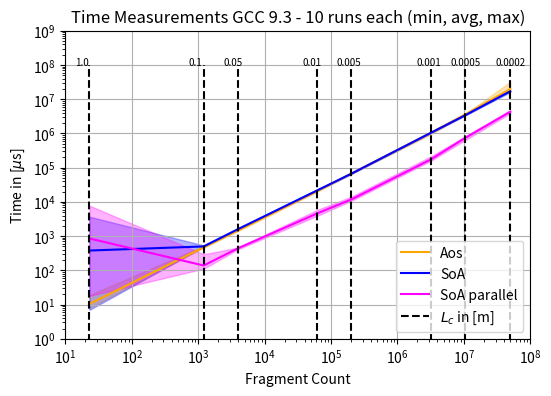
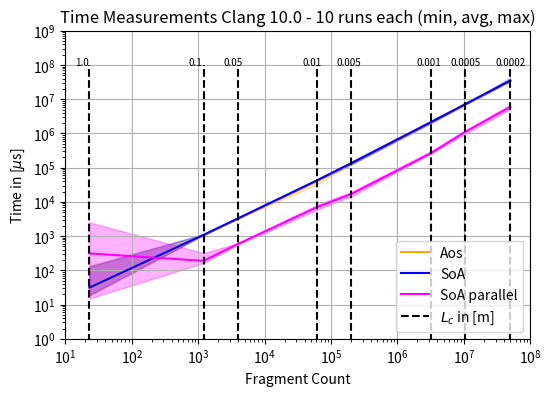
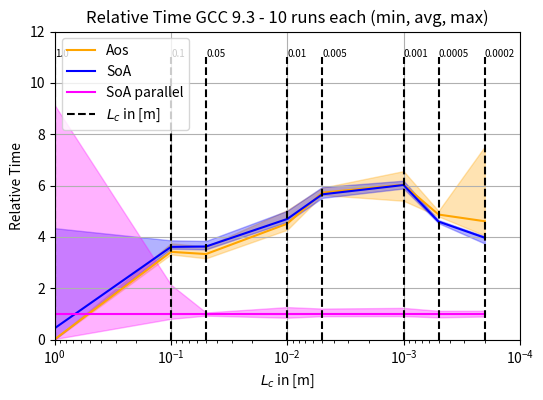
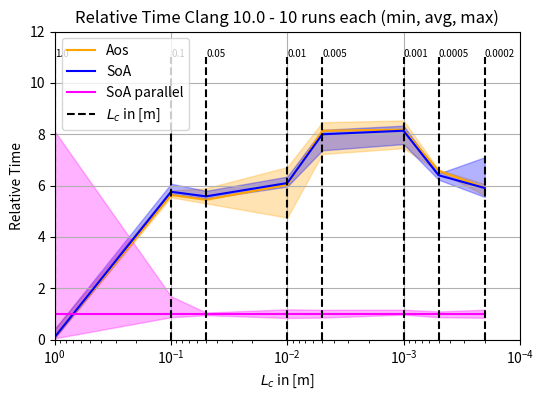
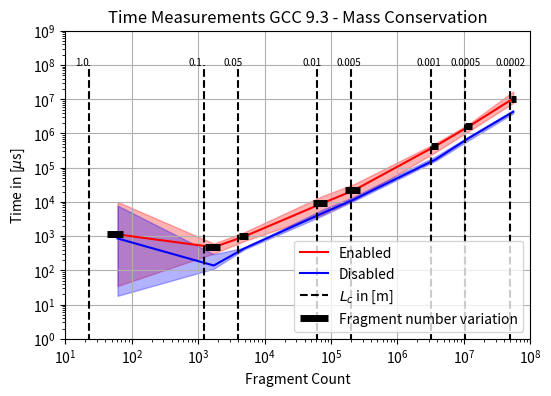
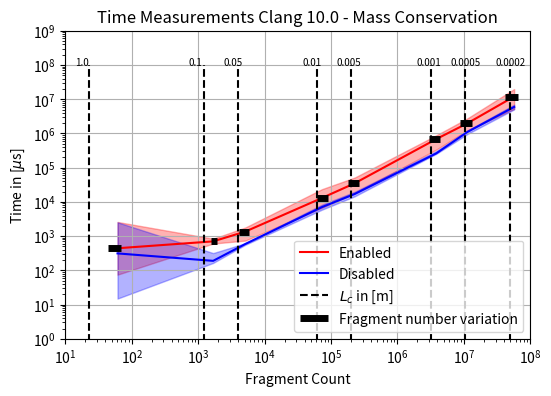
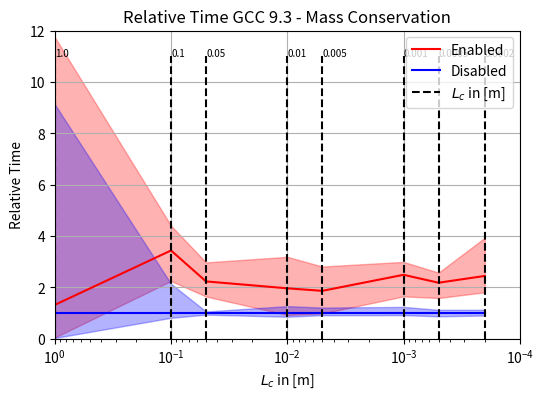
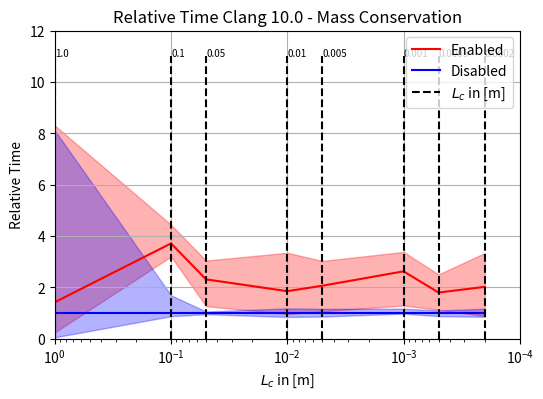
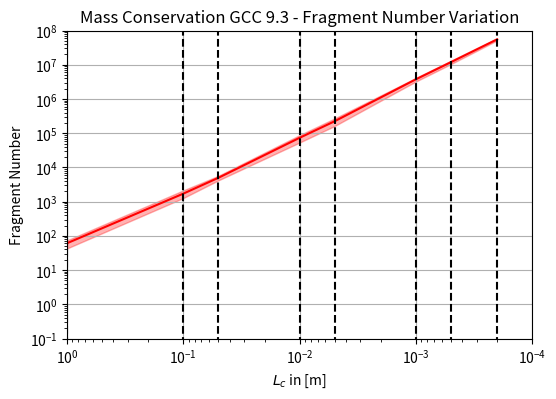
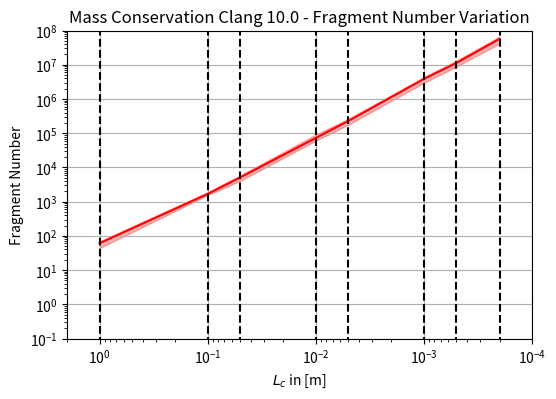
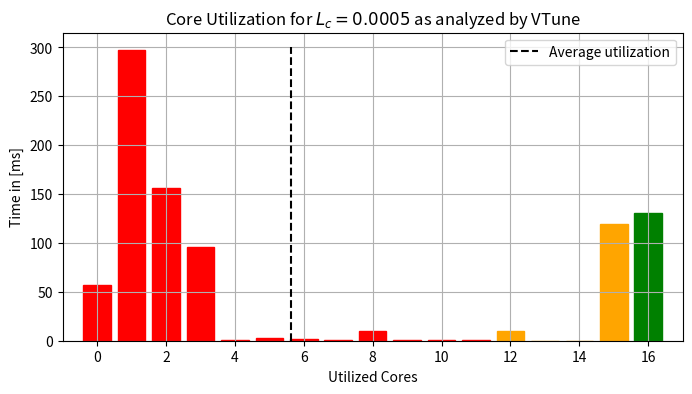

Here is the Python script that generated these plots, in order:
import numpy as np
import scipy as sp
import matplotlib as mpl
import matplotlib.pyplot as plt

# Contains the L_c measure points in [m]
lc_data_point = np.array([1.0, 0.1, 0.05, 0.01, 0.005, 0.001, 0.0005, 0.0002])
# Contains the fixed number of fragments for some L_c value in [m]
fragment_count_fixed = {
    1.0: 23,
    0.1: 1208,
    0.05: 3954,
    0.01: 61997,
    0.005: 202830,
    0.001: 3179589,
    0.0005: 10402370,
    0.0002: 49843638
}

# GCC 9.3 Results

# Contains the Time Measurements for AoS approach in micro-seconds
gcc_time_measurements_AoS_max = np.array([19, 520, 1595, 23352, 70220, 1141540, 3693200, 32444700])
gcc_time_measurements_AoS_avg = np.array([10.4, 474, 1466.5, 20910.3, 67915.7, 1049560, 3590180, 19880100])
gcc_time_measurements_AoS_min = np.array([8, 460, 1393, 19814, 66858, 940707, 3536950, 17495400])
# Contains the Time Measurements for SoA approach in micro-seconds
gcc_time_measurements_SoA_max = np.array([3719, 536, 1691, 23251, 70520, 1076500, 3430080, 17343600])
gcc_time_measurements_SoA_avg = np.array([379.8, 500.7, 1595.9, 21762.1, 67148.3, 1047360, 3386900, 17107600])
gcc_time_measurements_SoA_min = np.array([7, 491, 1547, 21248, 65524, 1023900, 3342570, 16137500])
# Contains the Time Measurements for SoA parallel approach in micro-seconds
gcc_time_measurements_SoA_par_max = np.array([7824, 296, 464, 5853, 14321, 214575, 825130, 4833780])
gcc_time_measurements_SoA_par_avg = np.array([857.1, 138.7, 440.3, 4632.3, 11869.2, 173976, 737182, 4313500])
gcc_time_measurements_SoA_par_min = np.array([18, 112, 410, 3939, 10790, 158734, 637936, 3869120])
# Contains the Time Measurements for SoA parallel approach in micro-seconds with mass conservation
gcc_time_measurements_SoA_par_mass_max = np.array([10068, 610, 1306, 14750, 33308, 519697, 1893020, 16935800])
gcc_time_measurements_SoA_par_mass_avg = np.array([1123.9, 475.8, 980.1, 9065.3, 22052.2, 432043, 1603010, 10521500])
gcc_time_measurements_SoA_par_mass_min = np.array([35, 311, 721, 4258, 11575, 285780, 1164450, 7773010])
# Contains the Fragment Numbers of the above measurements for mass conservation
gcc_fragments_SoA_par_mass_max = np.array([74, 2137, 5685, 87819, 269742, 4122479, 13098840, 59814205])
gcc_fragments_SoA_par_mass_avg = np.array([61, 1715, 4962, 73302, 222871, 3746307, 11872340, 55176421])
gcc_fragments_SoA_par_mass_min = np.array([43, 1273, 4179, 53274, 161802, 3230728, 10422884, 51466684])

# Clang 10.0 Results

# Contains the Time Measurements for AoS approach in micro-seconds
clang_time_measurements_AoS_max = np.array([138, 1103, 3478, 47368, 144885, 2250630, 7349420, 36137100])
clang_time_measurements_AoS_avg = np.array([30.6, 1069.3, 3209.7, 42510.9, 139220, 2154490, 7298970, 35283600])
clang_time_measurements_AoS_min = np.array([18, 1052, 3129, 33487, 123697, 1965500, 7268280, 33502500])
# Contains the Time Measurements for SoA approach in micro-seconds
clang_time_measurements_SoA_max = np.array([129, 1153, 3418, 44742, 139831, 2196900, 7173140, 42380000])
clang_time_measurements_SoA_avg = np.array([31.3, 1093.2, 3290.4, 42979.8, 136874, 2144810, 7103430, 35222900])
clang_time_measurements_SoA_min = np.array([19, 1075, 3240, 42021, 126172, 2007190, 6910200, 33135000])
# Contains the Time Measurements for SoA parallel approach in micro-seconds
clang_time_measurements_SoA_par_max = np.array([2540, 320, 621, 8293, 19804, 306578, 1215060, 6938640])
clang_time_measurements_SoA_par_avg = np.array([313.2, 189.9, 589.9, 7049.5, 17115.9, 263603, 1109550, 5965700])
clang_time_measurements_SoA_par_min = np.array([15, 165, 560, 5924, 14643, 255949, 966486, 5054580])
# Contains the Time Measurements for SoA parallel approach in micro-seconds with mass conservation
clang_time_measurements_SoA_par_mass_max = np.array([2600, 842, 1792, 23560, 51751, 889739, 2770860, 19887600])
clang_time_measurements_SoA_par_mass_avg = np.array([443, 703.7, 1360.2, 13008.3, 35205.5, 690059, 1989040, 12004400])
clang_time_measurements_SoA_par_mass_min = np.array([75, 607, 743, 6724, 18143, 339621, 1243910, 5226740])
# Contains the Fragment Numbers of the above measurements for mass conservation
clang_fragments_SoA_par_mass_max = np.array([69, 1888, 5878, 91100, 262320, 4338042, 13218109, 66267545])
clang_fragments_SoA_par_mass_avg = np.array([61, 1678, 5115, 72708, 227708, 3850426, 11295145, 57038138])
clang_fragments_SoA_par_mass_min = np.array([44, 1563, 4061, 60693, 177825, 2976784, 8866479, 41525083])

# Utilized cores (0 - 16)
utilized_cores = np.array([
    0.057391663100000004,
    0.29719989589999996,
    0.1558400977,
    0.09634660310000001,
    0.0012367221999999998,
    0.0029524258999999997,
    0.0021224513,
    0.0009660218999999999,
    0.0101923808,
    0.0008027215,
    0.000795917,
    0.0010135777,
    0.0102957217,
    0.0000069341,
    0.000012538900000000001,
    0.11984812660000001,
    0.1301281496
])


def time_measurement_gcc():
    fig = plt.figure(figsize=(6, 4), dpi=300)

    x_values = fragment_count_fixed.values()

    plt.plot(x_values, gcc_time_measurements_AoS_avg, color="orange", label="Aos")
    plt.fill_between(x_values,
                     gcc_time_measurements_AoS_min, gcc_time_measurements_AoS_max, color="orange", alpha=0.3)

    plt.plot(x_values, gcc_time_measurements_SoA_avg, color="blue", label="SoA")
    plt.fill_between(x_values,
                     gcc_time_measurements_SoA_min, gcc_time_measurements_SoA_max, color="blue", alpha=0.3)

    plt.plot(x_values, gcc_time_measurements_SoA_par_avg, color="magenta", label="SoA parallel")
    plt.fill_between(x_values,
                     gcc_time_measurements_SoA_par_min, gcc_time_measurements_SoA_par_max, color='magenta', alpha=0.3)

    plt.vlines(x_values, 0, 10e7, colors="black", linestyles="dashed", label="$L_c$ in [m]")
    for lc, x in fragment_count_fixed.items():
        plt.text(x=x - x / 10 * 4, y=10e7, s=str(lc), fontdict={"size": 7})

    plt.xscale("log")
    plt.yscale("log")
    plt.grid(True)
    plt.xlim(10, 10e7)
    plt.ylim(1, 10e8)

    plt.xlabel("Fragment Count")
    plt.ylabel("Time in [$\mu$s]")
    plt.title("Time Measurements GCC 9.3 - 10 runs each (min, avg, max)")

    plt.legend(loc="lower right")

    plt.savefig("timeMeasurements_milestones_gcc", dpi=300)
    plt.close(fig)


def time_measurement_clang():
    fig = plt.figure(figsize=(6, 4), dpi=300)

    x_values = fragment_count_fixed.values()

    plt.plot(x_values, clang_time_measurements_AoS_avg, color="orange", label="Aos")
    plt.fill_between(x_values,
                     clang_time_measurements_AoS_min, clang_time_measurements_AoS_max, color="orange", alpha=0.3)

    plt.plot(x_values, clang_time_measurements_SoA_avg, color="blue", label="SoA")
    plt.fill_between(x_values,
                     clang_time_measurements_SoA_min, clang_time_measurements_SoA_max, color="blue", alpha=0.3)

    plt.plot(x_values, clang_time_measurements_SoA_par_avg, color="magenta", label="SoA parallel")
    plt.fill_between(x_values,
                     clang_time_measurements_SoA_par_min, clang_time_measurements_SoA_par_max, color='magenta',
                     alpha=0.3)

    plt.vlines(x_values, 0, 10e7, colors="black", linestyles="dashed", label="$L_c$ in [m]")
    for lc, x in fragment_count_fixed.items():
        plt.text(x=x - x / 10 * 4, y=10e7, s=str(lc), fontdict={"size": 7})

    plt.xscale("log")
    plt.yscale("log")
    plt.grid(True)
    plt.xlim(10, 10e7)
    plt.ylim(1, 10e8)

    plt.xlabel("Fragment Count")
    plt.ylabel("Time in [$\mu$s]")
    plt.title("Time Measurements Clang 10.0 - 10 runs each (min, avg, max)")

    plt.legend(loc="lower right")

    plt.savefig("timeMeasurements_milestones_clang", dpi=300)
    plt.close(fig)


def time_measurement_relative_gcc():
    fig = plt.figure(figsize=(6, 4), dpi=300)

    x_values = lc_data_point
    y_norm = gcc_time_measurements_SoA_par_avg

    plt.plot(x_values, gcc_time_measurements_AoS_avg / y_norm, color="orange", label="Aos")
    plt.fill_between(x_values,
                     gcc_time_measurements_AoS_min / y_norm, gcc_time_measurements_AoS_max / y_norm, color="orange",
                     alpha=0.3)

    plt.plot(x_values, gcc_time_measurements_SoA_avg / y_norm, color="blue", label="SoA")
    plt.fill_between(x_values,
                     gcc_time_measurements_SoA_min / y_norm, gcc_time_measurements_SoA_max / y_norm, color="blue",
                     alpha=0.3)

    plt.plot(x_values, y_norm / y_norm, color="magenta", label="SoA parallel")
    plt.fill_between(x_values,
                     gcc_time_measurements_SoA_par_min / y_norm, gcc_time_measurements_SoA_par_max / y_norm,
                     color='magenta',
                     alpha=0.3)
    plt.vlines(x_values, 0, 11, colors="black", linestyles="dashed", label="$L_c$ in [m]")
    for lc, x in fragment_count_fixed.items():
        plt.text(x=lc, y=11, s=str(lc), fontdict={"size": 7})

    plt.grid(True)
    plt.xscale("log")
    plt.xlim(1.0, 0.0001)
    plt.ylim(0.0, 12.0)

    plt.xlabel("$L_c$ in [m]")
    plt.ylabel("Relative Time")
    plt.title("Relative Time GCC 9.3 - 10 runs each (min, avg, max)")

    plt.legend(loc="upper left")

    plt.savefig("timeMeasurements_relative_milestones_gcc", dpi=300)
    plt.close(fig)


def time_measurement_relative_clang():
    fig = plt.figure(figsize=(6, 4), dpi=300)

    x_values = lc_data_point
    y_norm = clang_time_measurements_SoA_par_avg

    plt.plot(x_values, clang_time_measurements_AoS_avg / y_norm, color="orange", label="Aos")
    plt.fill_between(x_values,
                     clang_time_measurements_AoS_min / y_norm, clang_time_measurements_AoS_max / y_norm, color="orange",
                     alpha=0.3)

    plt.plot(x_values, clang_time_measurements_SoA_avg / y_norm, color="blue", label="SoA")
    plt.fill_between(x_values,
                     clang_time_measurements_SoA_min / y_norm, clang_time_measurements_SoA_max / y_norm, color="blue",
                     alpha=0.3)

    plt.plot(x_values, y_norm / y_norm, color="magenta", label="SoA parallel")
    plt.fill_between(x_values,
                     clang_time_measurements_SoA_par_min / y_norm, clang_time_measurements_SoA_par_max / y_norm,
                     color='magenta',
                     alpha=0.3)
    plt.vlines(x_values, 0, 11, colors="black", linestyles="dashed", label="$L_c$ in [m]")
    for lc, x in fragment_count_fixed.items():
        plt.text(x=lc, y=11, s=str(lc), fontdict={"size": 7})

    plt.grid(True)
    plt.xscale("log")
    plt.xlim(1.0, 0.0001)
    plt.ylim(0.0, 12.0)

    plt.xlabel("$L_c$ in [m]")
    plt.ylabel("Relative Time")
    plt.title("Relative Time Clang 10.0 - 10 runs each (min, avg, max)")

    plt.legend(loc="upper left")

    plt.savefig("timeMeasurements_relative_milestones_clang", dpi=300)
    plt.close(fig)


def time_measurement_mass_gcc():
    fig = plt.figure(figsize=(6, 4), dpi=300)

    x_min = gcc_fragments_SoA_par_mass_min
    x_values = gcc_fragments_SoA_par_mass_avg
    x_max = gcc_fragments_SoA_par_mass_max

    plt.plot(x_values, gcc_time_measurements_SoA_par_mass_avg, color="red", label="Enabled")
    plt.fill_between(x_values,
                     gcc_time_measurements_SoA_par_mass_min, gcc_time_measurements_SoA_par_mass_max, color="red",
                     alpha=0.3)

    plt.plot(x_values, gcc_time_measurements_SoA_par_avg, color="blue", label="Disabled")
    plt.fill_between(x_values,
                     gcc_time_measurements_SoA_par_min, gcc_time_measurements_SoA_par_max, color="blue", alpha=0.3)

    plt.vlines(fragment_count_fixed.values(), 0, 10e7, colors="black", linestyles="dashed", label="$L_c$ in [m]")
    for lc, x in fragment_count_fixed.items():
        plt.text(x=x - x / 10 * 4, y=10e7, s=str(lc), fontdict={"size": 7})

    plt.hlines(gcc_time_measurements_SoA_par_mass_avg, x_min, x_max, colors="black", linewidths=5.0,
               label="Fragment number variation")

    plt.xscale("log")
    plt.yscale("log")
    plt.grid(True)
    plt.xlim(10, 10e7)
    plt.ylim(1, 10e8)

    plt.xlabel("Fragment Count")
    plt.ylabel("Time in [$\mu$s]")
    plt.title("Time Measurements GCC 9.3 - Mass Conservation")

    plt.legend(loc="lower right")

    plt.savefig("timeMeasurements_mass_con_gcc", dpi=300)
    plt.close(fig)


def time_measurement_mass_relative_gcc():
    fig = plt.figure(figsize=(6, 4), dpi=300)

    x_values = lc_data_point

    y_norm = gcc_time_measurements_SoA_par_avg

    plt.plot(x_values, gcc_time_measurements_SoA_par_mass_avg / y_norm, color="red", label="Enabled")
    plt.fill_between(x_values,
                     gcc_time_measurements_SoA_par_mass_min / y_norm, gcc_time_measurements_SoA_par_mass_max / y_norm,
                     color="red",
                     alpha=0.3)

    plt.plot(x_values, y_norm / y_norm, color="blue", label="Disabled")
    plt.fill_between(x_values,
                     gcc_time_measurements_SoA_par_min / y_norm, gcc_time_measurements_SoA_par_max / y_norm,
                     color="blue", alpha=0.3)
    plt.vlines(x_values, 0, 11, colors="black", linestyles="dashed", label="$L_c$ in [m]")
    for lc, x in fragment_count_fixed.items():
        plt.text(x=lc, y=11, s=str(lc), fontdict={"size": 7})

    plt.grid(True)
    plt.xscale("log")
    plt.xlim(1.0, 0.0001)
    plt.ylim(0.0, 12.0)

    plt.xlabel("$L_c$ in [m]")
    plt.ylabel("Relative Time")

    plt.title("Relative Time GCC 9.3 - Mass Conservation")

    plt.legend(loc="upper right")

    plt.savefig("timeMeasurements_mass_con_relative_gcc", dpi=300)
    plt.close(fig)


def time_measurement_mass_relative_clang():
    fig = plt.figure(figsize=(6, 4), dpi=300)

    x_values = lc_data_point

    y_norm = clang_time_measurements_SoA_par_avg

    plt.plot(x_values, clang_time_measurements_SoA_par_mass_avg / y_norm, color="red", label="Enabled")
    plt.fill_between(x_values,
                     clang_time_measurements_SoA_par_mass_min / y_norm,
                     clang_time_measurements_SoA_par_mass_max / y_norm,
                     color="red",
                     alpha=0.3)

    plt.plot(x_values, y_norm / y_norm, color="blue", label="Disabled")
    plt.fill_between(x_values,
                     clang_time_measurements_SoA_par_min / y_norm, clang_time_measurements_SoA_par_max / y_norm,
                     color="blue", alpha=0.3)
    plt.vlines(x_values, 0, 11, colors="black", linestyles="dashed", label="$L_c$ in [m]")
    for lc, x in fragment_count_fixed.items():
        plt.text(x=lc, y=11, s=str(lc), fontdict={"size": 7})

    plt.grid(True)
    plt.xscale("log")
    plt.xlim(1.0, 0.0001)
    plt.ylim(0.0, 12.0)

    plt.xlabel("$L_c$ in [m]")
    plt.ylabel("Relative Time")

    plt.title("Relative Time Clang 10.0 - Mass Conservation")

    plt.legend(loc="upper right")

    plt.savefig("timeMeasurements_mass_con_relative_clang", dpi=300)
    plt.close(fig)


def time_measurement_mass_clang():
    fig = plt.figure(figsize=(6, 4), dpi=300)

    x_min = clang_fragments_SoA_par_mass_min
    x_values = clang_fragments_SoA_par_mass_avg
    x_max = clang_fragments_SoA_par_mass_max

    plt.plot(x_values, clang_time_measurements_SoA_par_mass_avg, color="red", label="Enabled")
    plt.fill_between(x_values,
                     clang_time_measurements_SoA_par_mass_min, clang_time_measurements_SoA_par_mass_max, color="red",
                     alpha=0.3)

    plt.plot(x_values, clang_time_measurements_SoA_par_avg, color="blue", label="Disabled")
    plt.fill_between(x_values,
                     clang_time_measurements_SoA_par_min, clang_time_measurements_SoA_par_max, color="blue", alpha=0.3)

    plt.vlines(fragment_count_fixed.values(), 0, 10e7, colors="black", linestyles="dashed", label="$L_c$ in [m]")
    for lc, x in fragment_count_fixed.items():
        plt.text(x=x - x / 10 * 4, y=10e7, s=str(lc), fontdict={"size": 7})

    plt.hlines(clang_time_measurements_SoA_par_mass_avg, x_min, x_max, colors="black", linewidths=5.0,
               label="Fragment number variation")

    plt.xscale("log")
    plt.yscale("log")
    plt.grid(True)
    plt.xlim(10, 10e7)
    plt.ylim(1, 10e8)

    plt.xlabel("Fragment Count")
    plt.ylabel("Time in [$\mu$s]")
    plt.title("Time Measurements Clang 10.0 - Mass Conservation")

    plt.legend(loc="lower right")

    plt.savefig("timeMeasurements_mass_con_clang", dpi=300)
    plt.close(fig)


def mass_range_gcc():
    fig = plt.figure(figsize=(6, 4), dpi=300)

    x_values = lc_data_point
    plt.plot(x_values, gcc_fragments_SoA_par_mass_avg, color="red")
    plt.fill_between(x_values,
                     gcc_fragments_SoA_par_mass_min, gcc_fragments_SoA_par_mass_max, color="red",
                     alpha=0.3)

    plt.vlines(x_values, 0, 10e7, colors="black", linestyles="dashed", label="$L_c$ in [m]")

    plt.grid(True)

    plt.xlim(1.0, 0.0001)
    plt.ylim(0.1, 10e7)

    plt.xscale("log")
    plt.yscale("log")

    plt.xlabel("$L_c$ in [m]")
    plt.ylabel("Fragment Number")
    plt.title("Mass Conservation GCC 9.3 - Fragment Number Variation")

    plt.savefig("mass_con_range_gcc", dpi=300)
    plt.close(fig)


def mass_range_clang():
    fig = plt.figure(figsize=(6, 4), dpi=300)

    x_values = lc_data_point
    plt.plot(x_values, clang_fragments_SoA_par_mass_avg, color="red")
    plt.fill_between(x_values,
                     clang_fragments_SoA_par_mass_min, clang_fragments_SoA_par_mass_max, color="red",
                     alpha=0.3)

    plt.vlines(x_values, 0, 10e7, colors="black", linestyles="dashed", label="$L_c$ in [m]")

    plt.grid(True)

    plt.xlim(2.0, 0.0001)
    plt.ylim(0.1, 10e7)

    plt.xscale("log")
    plt.yscale("log")

    plt.xlabel("$L_c$ in [m]")
    plt.ylabel("Fragment Number")
    plt.title("Mass Conservation Clang 10.0 - Fragment Number Variation")

    plt.savefig("mass_con_range_clang", dpi=300)
    plt.close(fig)


def core_utilization_plot():
    fig = plt.figure(figsize=(8, 4), dpi=300)
    numbers = np.arange(0, 17)

    utilized_cores_ms = utilized_cores * 1000

    bars1 = plt.bar(numbers, utilized_cores_ms)

    for i, b in enumerate(bars1):
        if i < 12:
            b.set_color("red")
        elif i < 16:
            b.set_color("orange")
        else:
            b.set_color("green")

    plt.vlines(5.636, 0, 300, colors="black", linestyles="dashed", label="Average utilization")
    plt.grid(True)
    plt.xlim(-1, 17)

    plt.xlabel("Utilized Cores")
    plt.ylabel("Time in [ms]")
    plt.title("Core Utilization for $L_c = 0.0005$ as analyzed by VTune")

    plt.legend(loc="upper right")

    plt.savefig("vtune_speed_0005", dpi=300)
    plt.close(fig)


def main():
    print("Staring to plot...")

    # ime Measurements
    time_measurement_gcc()
    time_measurement_clang()

    time_measurement_relative_gcc()
    time_measurement_relative_clang()

    # Mass conservation Time
    time_measurement_mass_gcc()
    time_measurement_mass_clang()

    time_measurement_mass_relative_gcc()
    time_measurement_mass_relative_clang()

    # Mass conservation Fragment Number
    mass_range_gcc()
    mass_range_clang()

    core_utilization_plot()

    print("Finished Plotting")


if __name__ == '__main__':
    main()
